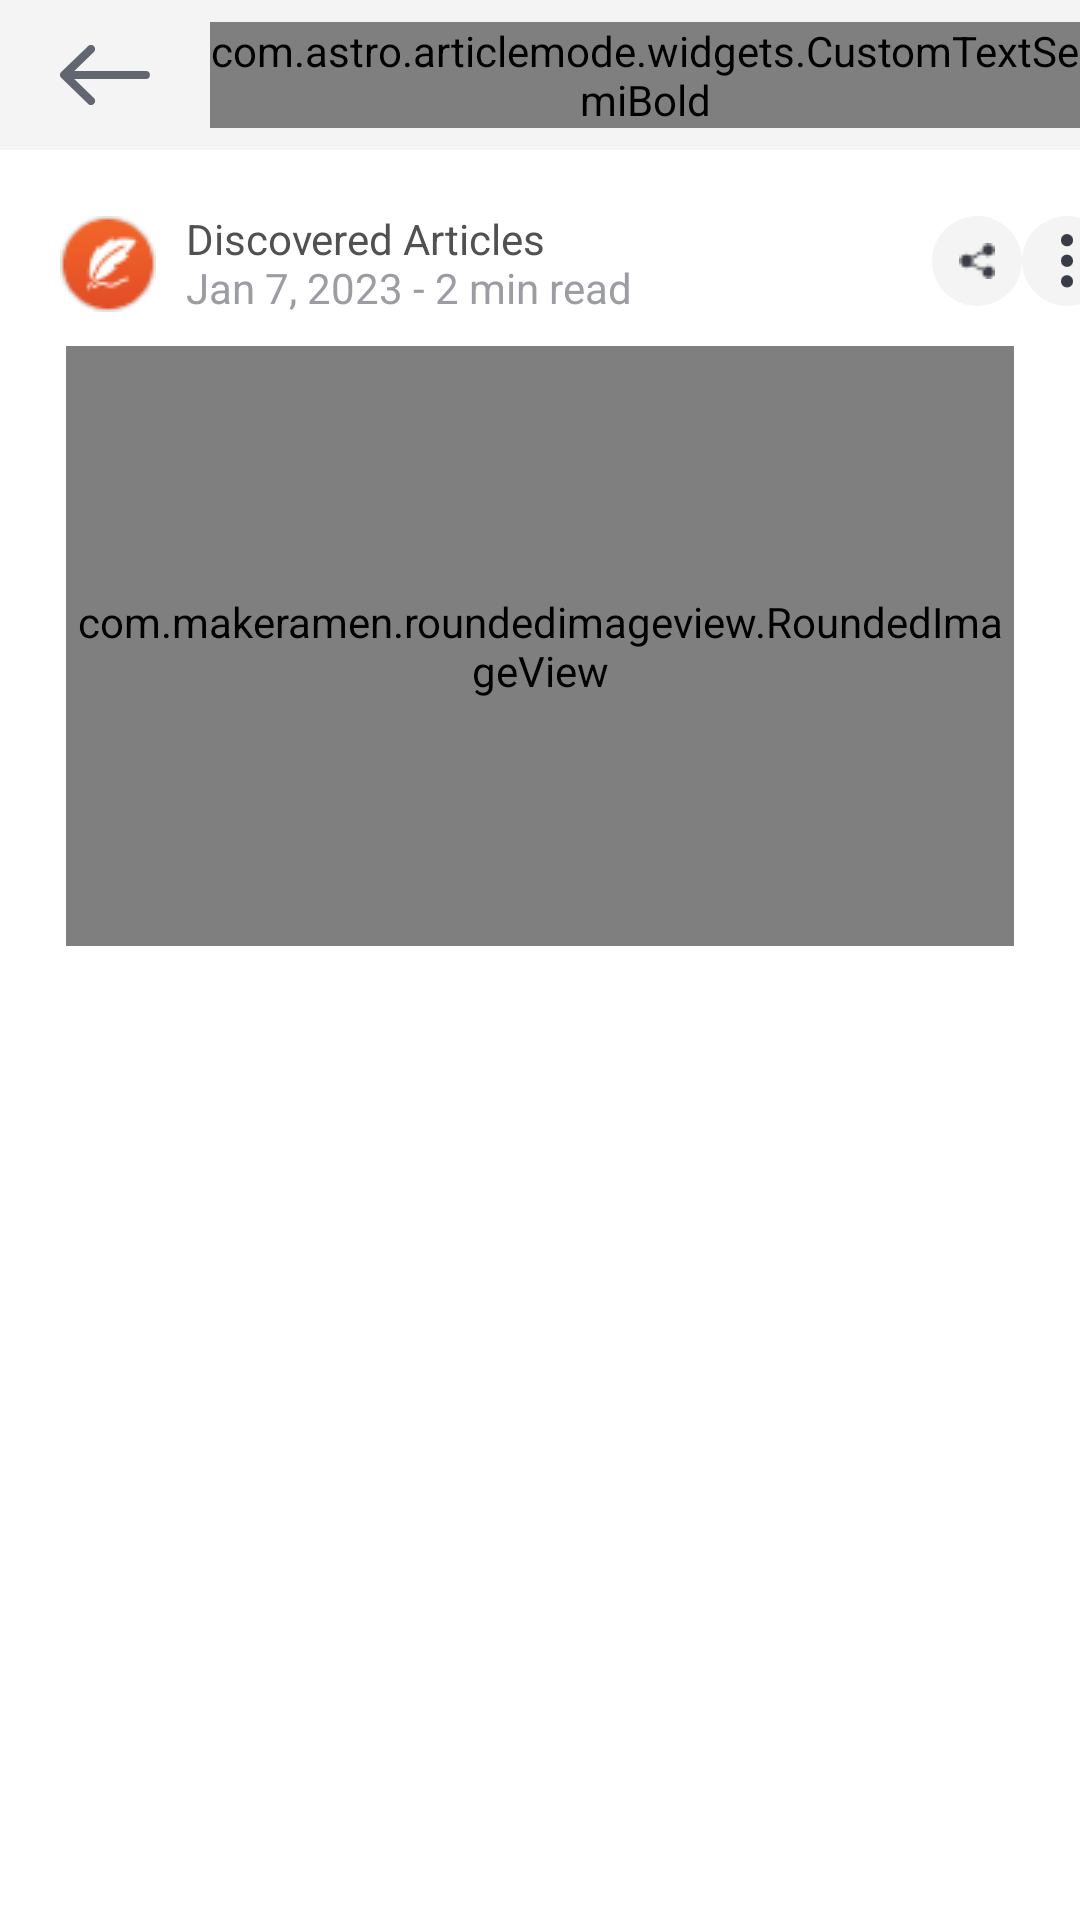

Layout XML and referenced resources for this Android screen:
<!-- AndroidManifest.xml: application theme Theme.ArticleMode -->
<!-- res/layout/blog_inner_page.xml -->
<?xml version="1.0" encoding="utf-8"?>
<RelativeLayout xmlns:android="http://schemas.android.com/apk/res/android"

    android:layout_width="match_parent"
    android:layout_height="match_parent"
    xmlns:app="http://schemas.android.com/apk/res-auto">

    <include layout="@layout/main_header"
        android:id="@+id/mainHeader"
        android:layout_width="match_parent"
        android:layout_height="wrap_content"/>

    <LinearLayout
        android:id="@+id/singlePage"
        android:layout_below="@+id/mainHeader"
        android:layout_width="match_parent"
        android:layout_height="wrap_content"
        android:layout_marginTop="20dp">

        <ImageView
            android:id="@+id/profileImage"
            android:layout_width="wrap_content"
            android:layout_height="wrap_content"
            android:layout_marginLeft="20dp"
            android:layout_marginTop="2dp"
            android:background="@drawable/articledp" />


        <TextView
            android:id="@+id/textArticle"
            android:layout_width="wrap_content"
            android:layout_height="wrap_content"
            android:layout_marginLeft="10dp"
            android:text="@string/main_tag" />

        <RelativeLayout
            android:layout_width="30dp"
            android:layout_height="30dp"
            android:layout_marginLeft="100dp"
            android:layout_marginTop="2dp"
            android:background="@drawable/circle_backgroud_grey"

            >

            <ImageView
                android:id="@+id/shareArticle"
                android:layout_width="wrap_content"
                android:layout_height="wrap_content"
                android:layout_centerInParent="true"
                android:layout_marginTop="2dp"

                android:src="@drawable/share_black" />

        </RelativeLayout>

        <RelativeLayout
            android:layout_width="30dp"
            android:layout_height="30dp"
            android:layout_marginLeft="@dimen/_10sdp"
            android:layout_marginTop="2dp"
            android:background="@drawable/circle_backgroud_grey">


            <ImageView
                android:id="@+id/threeDots"
                android:layout_width="18dp"
                android:layout_height="18dp"
                android:layout_centerInParent="true"
                android:layout_marginTop="10dp"
                android:rotation="90"
                android:src="@drawable/vector_more_black" />


        </RelativeLayout>
    </LinearLayout>

    <LinearLayout
        android:layout_width="match_parent"
        android:layout_height="wrap_content"
        android:layout_below="@id/singlePage"
        android:layout_marginTop="10dp"
        android:orientation="vertical">

        <com.makeramen.roundedimageview.RoundedImageView
            android:id="@+id/spiderImage"
            android:layout_width="match_parent"
            android:layout_height="200dp"
            android:layout_marginLeft="22dp"
            android:layout_marginRight="22dp"
            android:scaleType="fitXY"
            android:src="@drawable/blog_image_spider"
            app:riv_corner_radius="10dp" />


    </LinearLayout>

</RelativeLayout>
<!-- res/layout/main_header.xml (included above) -->
<?xml version="1.0" encoding="utf-8"?>
<RelativeLayout xmlns:android="http://schemas.android.com/apk/res/android"
    android:layout_width="match_parent"
    android:layout_height="wrap_content">



    <LinearLayout
        android:layout_width="match_parent"
        android:layout_height="50dp"
        android:background="#F4F4F4"
        android:id="@+id/topHeader"
        >

        <ImageView
            android:layout_width="30dp"
            android:layout_height="20dp"
            android:layout_gravity="center"
            android:layout_marginLeft="20dp"
            android:background="@drawable/vector_back" />


        <com.astro.articlemode.widgets.CustomTextSemiBold
            android:layout_width="wrap_content"
            android:layout_height="wrap_content"
            android:text="Article"
            android:textSize="20dp"
            android:layout_gravity="center"
            android:layout_marginLeft="20dp"
            />
    </LinearLayout>



</RelativeLayout>
<!-- resources referenced by this layout -->
<resources>
  <!-- drawable articledp: png bitmap (drawable, 1690 bytes) -->
  <!-- drawable blog_image_spider: png bitmap (drawable, 126688 bytes) -->
  <!-- drawable circle_backgroud_grey (drawable) -->
  <?xml version="1.0" encoding="utf-8"?>
  <shape android:shape="oval"  xmlns:android="http://schemas.android.com/apk/res/android">
  
      <solid android:color="@color/profile_background"/>
      <stroke android:width="0dp" android:color="@color/white"/>
  
  </shape>
  <!-- drawable share_black: png bitmap (drawable, 385 bytes) -->
  <!-- drawable vector_back (drawable) -->
  <vector xmlns:android="http://schemas.android.com/apk/res/android"
      android:width="76.813dp"
      android:height="51.844dp"
      android:autoMirrored="true"
      android:viewportWidth="76.813"
      android:viewportHeight="51.844">
      <path
          android:fillColor="#626670"
          android:fillType="evenOdd"
          android:pathData="M1.027,23.437l22.86,-22.419a3.622,3.622 0,0 1,5.052 0,3.455 3.455,0 0,1 0,4.954L12.175,22.411h61.054a3.5,3.5 0,1 1,0 7.006L12.175,29.417l16.763,16.439a3.455,3.455 0,0 1,0 4.954,3.622 3.622,0 0,1 -5.052,0L1.027,28.394A3.455,3.455 0,0 1,1.027 23.437Z" />
  </vector>
  <!-- drawable vector_more_black (drawable) -->
  <vector android:autoMirrored="true" android:height="15.35dp"
      android:viewportHeight="15.35" android:viewportWidth="67.22"
      android:width="67.22dp" xmlns:android="http://schemas.android.com/apk/res/android">
      <path android:fillColor="#393c46" android:fillType="evenOdd" android:pathData="M59.2001,-0.0098a7.687,7.687 0,1 1,-8.01 7.68A7.854,7.854 0,0 1,59.2001 -0.0098ZM33.6101,-0.0098a7.686,7.686 0,1 1,-7.98 7.68A7.834,7.834 0,0 1,33.61 -0.0098ZM8.0201,-0.0098a7.687,7.687 0,1 1,-8.01 7.68A7.854,7.854 0,0 1,8.02 -0.0098Z"/>
  </vector>
  <string name="main_tag"><font color="#515151">Discovered Articles</font> \n<font color="#9C9DA3">Jan 7, 2023 - 2 min read</font></string>
  <style name="Theme.ArticleMode" parent="Theme.MaterialComponents.DayNight.DarkActionBar">
          
  
          <item name="colorOnPrimary">@color/white</item>
          
  
          <item name="colorOnSecondary">@color/black</item>
          
          <item name="android:statusBarColor">?attr/colorPrimaryVariant</item>
          
      </style>
  <color name="profile_background">#f4f4f4</color>
  <color name="white">#FFFFFF</color>
  <color name="black">#000000</color>
</resources>
